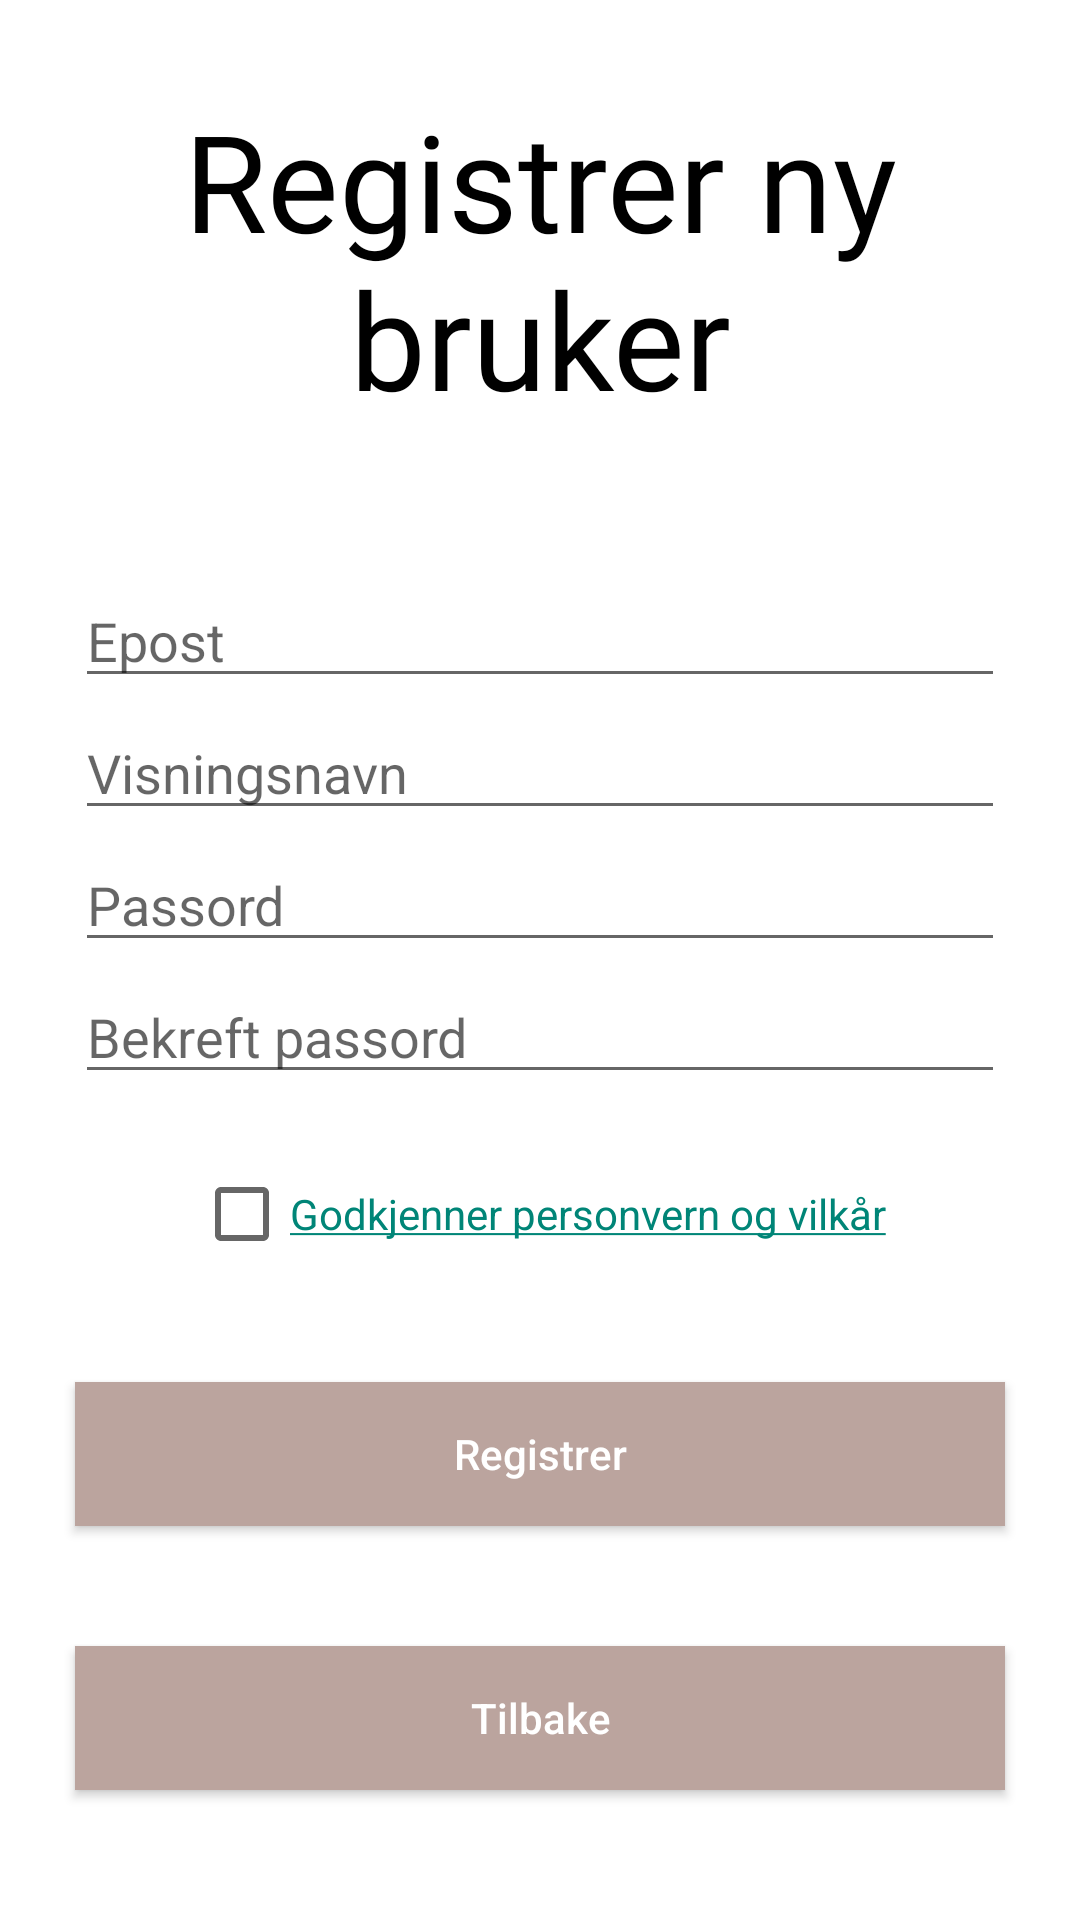

The Android layout XML behind this screen, and the referenced resources:
<!-- AndroidManifest.xml: application theme AppTheme -->
<!-- res/layout/activity_register.xml -->
<?xml version="1.0" encoding="utf-8"?>
<androidx.appcompat.widget.LinearLayoutCompat xmlns:android="http://schemas.android.com/apk/res/android"
    android:layout_width="match_parent"
    android:layout_height="match_parent"
    xmlns:app="http://schemas.android.com/apk/res-auto"
    android:orientation="vertical"
    android:background="@drawable/white">

    <TextView
        android:id="@+id/registration_heading"
        android:layout_width="wrap_content"
        android:layout_height="wrap_content"
        android:layout_gravity="center"
        android:textAlignment="center"
        android:layout_marginTop="30dp"
        android:layout_marginBottom="50dp"
        android:fontFamily="@font/roboto_thin"
        android:text="@string/registration"
        android:textAppearance="@style/TextAppearance.AppCompat.Body1"
        android:textColor="@color/black"
        android:textSize="45sp" />


    <EditText
        android:id="@+id/registration_email"
        android:layout_width="match_parent"
        android:layout_height="40dp"
        android:layout_marginLeft="25dp"
        android:layout_marginRight="25dp"
        android:layout_marginBottom="4dp"
        app:drawableLeftCompat="@drawable/ic_email"
        android:hint="@string/registration_email"
        android:autofillHints="@string/registration_email"
        android:inputType="textEmailAddress"
        android:drawablePadding="10dp"/>

    <EditText
        android:id="@+id/registration_displayname"
        android:inputType="text"
        android:layout_width="match_parent"
        android:layout_height="40dp"
        android:layout_marginLeft="25dp"
        android:layout_marginRight="25dp"
        android:layout_marginBottom="4dp"
        app:drawableLeftCompat="@drawable/ic_person_search"
        android:hint="@string/registration_displayname"
        android:autofillHints="registration_displayname"
        android:drawablePadding="10dp"/>

    <EditText
        android:id="@+id/registration_password"
        android:layout_width="match_parent"
        android:layout_height="40dp"
        android:layout_marginLeft="25dp"
        android:layout_marginRight="25dp"
        android:layout_marginBottom="4dp"
        app:drawableLeftCompat="@drawable/ic_password"
        android:hint="@string/registration_password"
        android:autofillHints="registration_password"
        android:inputType="textPassword"
        android:drawablePadding="10dp"/>

    <EditText
        android:id="@+id/registration_repassword"
        android:layout_width="match_parent"
        android:layout_height="40dp"
        android:layout_marginLeft="25dp"
        android:layout_marginRight="25dp"
        android:layout_marginBottom="4dp"
        app:drawableLeftCompat="@drawable/ic_password"
        android:hint="@string/registration_repassword"
        android:autofillHints="registration_repassword"
        android:inputType="textPassword"
        android:drawablePadding="10dp" />

    <LinearLayout
        android:layout_width="wrap_content"
        android:layout_height="wrap_content"
        android:layout_gravity="center"
        android:layout_marginTop="20dp"
        android:orientation="horizontal">

        <CheckBox
            android:id="@+id/terms_condition_checkbox"
            android:layout_width="wrap_content"
            android:layout_height="wrap_content"
            android:checked="false"></CheckBox>

        <TextView
            android:id="@+id/terms_condition"
            android:layout_width="match_parent"
            android:layout_height="wrap_content"
            android:text="@string/personvern"></TextView>
    </LinearLayout>

    <Button
        android:id="@+id/registration_button"
        android:layout_width="match_parent"
        android:layout_height="wrap_content"
        android:text="@string/registration_buttonreg"
        android:textColor="@color/white"
        android:layout_marginLeft="25dp"
        android:layout_marginRight="25dp"
        android:layout_marginTop="40dp"
        android:background="@drawable/registration_lagre"
        android:textAllCaps="false">
    </Button>

    <Button
        android:id="@+id/registration_back"
        android:layout_width="match_parent"
        android:layout_height="wrap_content"
        android:text="@string/registration_buttonback"
        android:textColor="@color/white"
        android:layout_marginLeft="25dp"
        android:layout_marginRight="25dp"
        android:layout_marginTop="40dp"
        android:background="@drawable/registration_lagre"
        android:textAllCaps="false">
    </Button>

</androidx.appcompat.widget.LinearLayoutCompat>
<!-- resources referenced by this layout -->
<resources>
  <color name="black">#FF000000</color>
  <color name="white">#FFFFFFFF</color>
  <!-- drawable registration_lagre (drawable) -->
  <?xml version="1.0" encoding="utf-8"?>
  <shape xmlns:android="http://schemas.android.com/apk/res/android" >
      <stroke android:width="0dp"
          android:color="@color/black" />
  
      <solid android:color="@color/endcolor" />
  
      <corners android:radius="0dp" />
  
  </shape>
  <!-- drawable white (drawable) -->
  <?xml version="1.0" encoding="utf-8"?>
  <shape xmlns:android="http://schemas.android.com/apk/res/android">
      <solid android:color="@color/white" />
  
      <corners android:radius="0dp" />
  </shape>
  <string name="personvern"><a href="https://knittersbox.no/personvern-2/">Godkjenner personvern og vilkår</a></string>
  <string name="registration">Registrer ny bruker</string>
  <string name="registration_buttonback">Tilbake</string>
  <string name="registration_buttonreg">Registrer</string>
  <string name="registration_displayname">Visningsnavn</string>
  <string name="registration_email">Epost</string>
  <string name="registration_password">Passord</string>
  <string name="registration_repassword">Bekreft passord</string>
  <style name="AppTheme" parent="Theme.AppCompat.Light.NoActionBar">
          
  
          <item name="colorPrimary">@color/purple_500</item>
          <item name="colorPrimaryVariant">@color/purple_700</item>
          <item name="colorOnPrimary">@color/white</item>
          
          <item name="colorSecondary">@color/teal_200</item>
          <item name="colorSecondaryVariant">@color/teal_700</item>
          <item name="colorOnSecondary">@color/black</item>
          
          <item name="android:statusBarColor" tools:targetApi="l">?attr/colorPrimaryVariant</item>
          
      </style>
  <color name="endcolor">#BBA49E</color>
  <color name="purple_500">#FF6200EE</color>
  <color name="purple_700">#FF3700B3</color>
  <color name="teal_200">#FF03DAC5</color>
  <color name="teal_700">#FF018786</color>
</resources>
